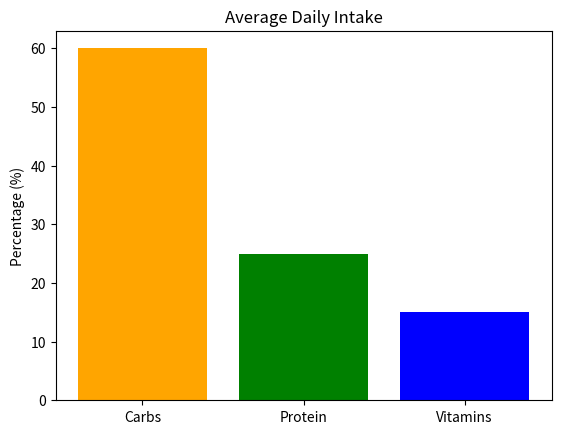

Source code (Python):
# Sample data visualization for food tracking
import matplotlib.pyplot as plt

def plot_nutrition_data():
    categories = ['Carbs', 'Protein', 'Vitamins']
    values = [60, 25, 15]

    plt.bar(categories, values, color=['orange', 'green', 'blue'])
    plt.title('Average Daily Intake')
    plt.ylabel('Percentage (%)')
    plt.show()

if __name__ == "__main__":
    plot_nutrition_data()
